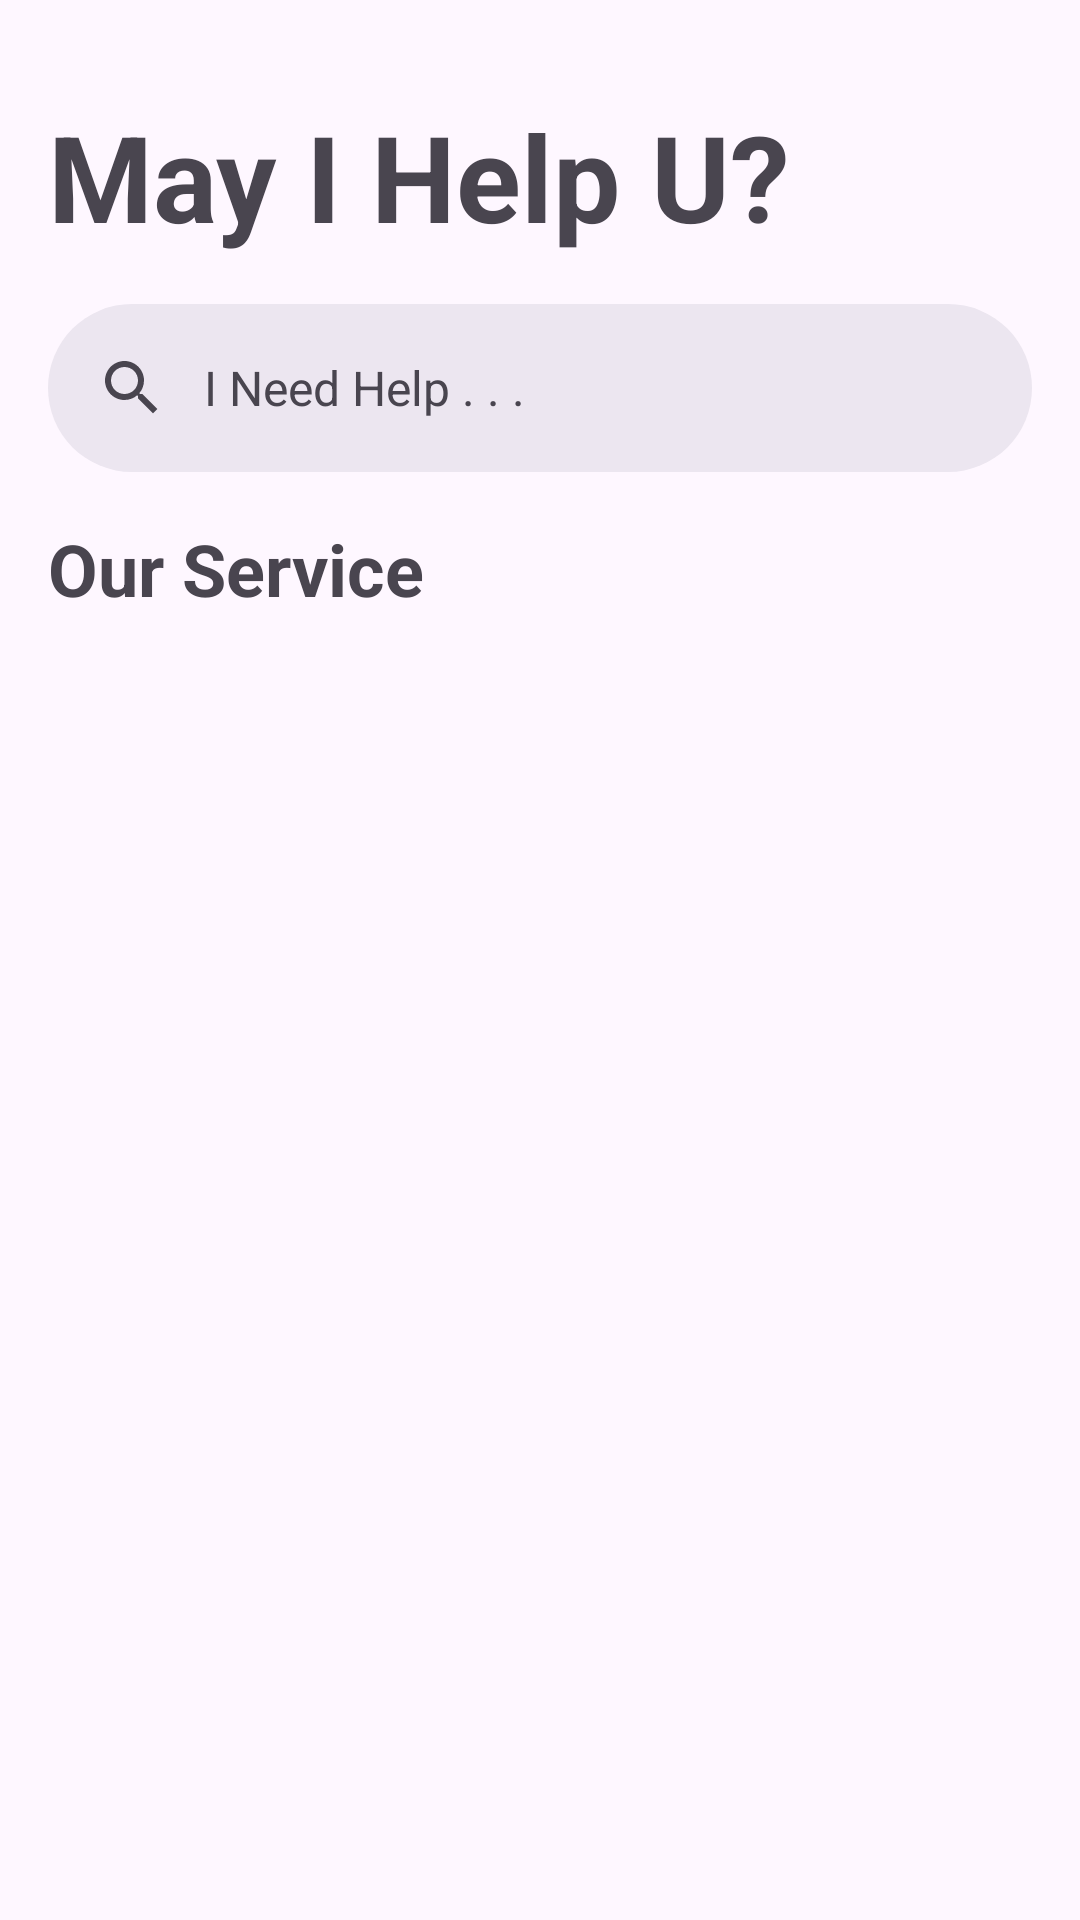

Layout XML and referenced resources for this Android screen:
<!-- AndroidManifest.xml: application theme Theme.MIHU -->
<!-- res/layout/fragment_home.xml -->
<?xml version="1.0" encoding="utf-8"?>
<androidx.constraintlayout.widget.ConstraintLayout xmlns:android="http://schemas.android.com/apk/res/android"
    xmlns:app="http://schemas.android.com/apk/res-auto"
    xmlns:tools="http://schemas.android.com/tools"
    android:layout_width="match_parent"
    android:layout_height="match_parent"
    tools:context=".ui.home.HomeFragment">

    <TextView
        android:id="@+id/headerAppName"
        android:layout_width="wrap_content"
        android:layout_height="wrap_content"
        android:layout_marginStart="16dp"
        android:layout_marginTop="32dp"
        android:text="@string/app_name_panjang"
        android:textSize="40sp"
        android:textStyle="bold"
        app:layout_constraintStart_toStartOf="parent"
        app:layout_constraintTop_toTopOf="parent" />

    <com.google.android.material.search.SearchBar
        android:id="@+id/searchBar"
        android:layout_width="0dp"
        android:layout_height="wrap_content"
        android:layout_marginHorizontal="16dp"
        android:layout_marginTop="16dp"
        android:hint="@string/searchbar_hint"
        app:layout_constraintEnd_toEndOf="parent"
        app:layout_constraintStart_toStartOf="parent"
        app:layout_constraintTop_toBottomOf="@+id/headerAppName" />

    <com.google.android.material.search.SearchView
        android:id="@+id/searchView"
        android:layout_width="0dp"
        android:layout_height="0dp"
        android:hint="@string/searchbar_hint"
        app:layout_anchor="@id/searchBar"
        app:layout_constraintBottom_toBottomOf="parent"
        app:layout_constraintEnd_toEndOf="parent"
        app:layout_constraintStart_toStartOf="parent"
        app:layout_constraintTop_toTopOf="parent">

        <androidx.constraintlayout.widget.ConstraintLayout
            android:layout_width="match_parent"
            android:background="@color/white"
            android:layout_height="match_parent">

            <ProgressBar
                android:id="@+id/pbRv"
                style="?android:attr/progressBarStyle"
                android:layout_width="wrap_content"
                android:layout_height="wrap_content"
                android:visibility="gone"
                app:layout_constraintBottom_toBottomOf="parent"
                app:layout_constraintEnd_toEndOf="parent"
                app:layout_constraintStart_toStartOf="parent"
                app:layout_constraintTop_toTopOf="parent"
                tools:visibility="visible" />

            <androidx.recyclerview.widget.RecyclerView
                android:id="@+id/rv_user_search"
                android:layout_width="match_parent"
                android:layout_height="match_parent"
                android:layout_marginTop="16dp"
                app:layoutManager="androidx.recyclerview.widget.LinearLayoutManager"
                app:layout_constraintBottom_toBottomOf="parent"
                app:layout_constraintEnd_toEndOf="parent"
                app:layout_constraintStart_toStartOf="parent"
                tools:listitem="@layout/item_services" />

        </androidx.constraintlayout.widget.ConstraintLayout>
    </com.google.android.material.search.SearchView>

    <TextView
        android:id="@+id/headerAppService"
        android:layout_width="wrap_content"
        android:layout_height="wrap_content"
        android:layout_marginStart="16dp"
        android:layout_marginTop="16dp"
        android:text="@string/app_service"
        android:textSize="24sp"
        android:textStyle="bold"
        app:layout_constraintStart_toStartOf="parent"
        app:layout_constraintTop_toBottomOf="@+id/searchBar" />


    <androidx.recyclerview.widget.RecyclerView
        android:id="@+id/rv_akun"
        android:layout_width="match_parent"
        android:layout_height="0dp"
        android:layout_margin="8dp"
        app:layout_constraintBottom_toBottomOf="parent"
        app:layout_constraintEnd_toEndOf="parent"
        app:layout_constraintStart_toStartOf="parent"
        app:layout_constraintTop_toBottomOf="@+id/headerAppService"
        tools:listitem="@layout/item_services" />

    <ProgressBar
        android:id="@+id/progressBar"
        style="?android:attr/progressBarStyle"
        android:layout_width="wrap_content"
        android:layout_height="wrap_content"
        android:visibility="gone"
        app:layout_constraintBottom_toBottomOf="parent"
        app:layout_constraintEnd_toEndOf="parent"
        app:layout_constraintStart_toStartOf="parent"
        app:layout_constraintTop_toTopOf="parent"
        tools:visibility="visible" />
</androidx.constraintlayout.widget.ConstraintLayout>
<!-- res/layout/item_services.xml (included above) -->
<?xml version="1.0" encoding="utf-8"?>
<androidx.cardview.widget.CardView xmlns:android="http://schemas.android.com/apk/res/android"
    xmlns:card_view="http://schemas.android.com/apk/res-auto"
    xmlns:tools="http://schemas.android.com/tools"
    android:id="@+id/card_view"
    android:layout_width="match_parent"
    android:layout_height="wrap_content"
    android:layout_gravity="center"
    android:layout_marginStart="8dp"
    android:layout_marginTop="4dp"
    android:layout_marginEnd="8dp"
    android:layout_marginBottom="4dp"
    card_view:cardCornerRadius="4dp">

    <androidx.constraintlayout.widget.ConstraintLayout
        android:layout_width="match_parent"
        android:layout_height="wrap_content"
        android:padding="8dp">

        <ImageView
            android:id="@+id/ivAvatar"
            android:layout_width="75dp"
            android:layout_height="75dp"
            android:contentDescription="@string/avatarz"
            android:paddingTop="8dp"
            card_view:layout_constraintBottom_toBottomOf="parent"
            card_view:layout_constraintStart_toStartOf="parent"
            card_view:layout_constraintTop_toTopOf="parent"
            tools:ignore="ImageContrastCheck"
            tools:src="@tools:sample/avatars" />

        <TextView
            android:id="@+id/tv_item_name"
            android:layout_width="0dp"
            android:layout_height="wrap_content"
            android:layout_marginStart="16dp"
            android:layout_marginEnd="8dp"
            android:textSize="16sp"
            android:textStyle="bold"
            card_view:layout_constraintBottom_toBottomOf="@+id/ivAvatar"
            card_view:layout_constraintEnd_toEndOf="parent"
            card_view:layout_constraintStart_toEndOf="@+id/ivAvatar"
            card_view:layout_constraintTop_toTopOf="@+id/ivAvatar"
            tools:text="@string/Services" />

    </androidx.constraintlayout.widget.ConstraintLayout>
</androidx.cardview.widget.CardView>
<!-- resources referenced by this layout -->
<resources>
  <color name="white">#FFFFFFFF</color>
  <string name="Services">Services</string>
  <string name="app_name_panjang">May I Help U?</string>
  <string name="app_service">Our Service</string>
  <string name="avatarz">Avatar</string>
  <string name="searchbar_hint">I Need Help . . .</string>
  <style name="Theme.MIHU" parent="Base.Theme.MIHU" />
  <style name="Base.Theme.MIHU" parent="Theme.Material3.Light.NoActionBar">
          
          
          <item name="colorPrimary">@color/black</item>
          <item name="android:statusBarColor">@color/grey</item>
          <item name="fontFamily">@font/mulish</item>
      </style>
  <color name="black">#FF000000</color>
  <color name="grey">#C4C4C4</color>
</resources>
